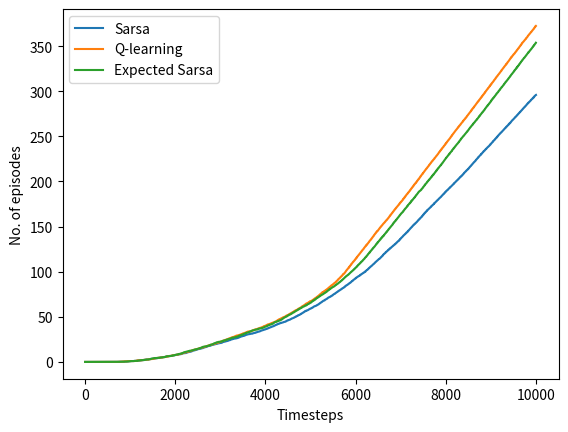

Reproduce this figure in Python.
import numpy as np
import matplotlib.pyplot as plt

windvals={-4:1, -3:1, -2:1, -1:2, 0:2,1:1}
alpha=0.5
epsilon=0.1
def getNextState(curr_state, action):

    horiz_disp, vert_disp=curr_state

    next_horiz_disp=horiz_disp
    next_vert_disp=vert_disp

    if horiz_disp in windvals.keys():
        next_vert_disp+=windvals[horiz_disp] 

    if action == 0:
        next_horiz_disp+=1
    elif action==1:
        next_vert_disp+=1
    elif action==2:
        next_horiz_disp-=1
    else:
        next_vert_disp-=1

    if next_horiz_disp > 2:
        next_horiz_disp=2
    if next_horiz_disp < -7:
        next_horiz_disp=-7
    if next_vert_disp >3:
        next_vert_disp=3
    if next_vert_disp < -3:
        next_vert_disp=-3 

    newstate=(next_horiz_disp,next_vert_disp)
    return newstate


def qlearning():

    timesteps=10000
    q=[{},{},{},{}]
    x=[]
    y=[]
    t=0
    episodes=0

    for a in range(4):

        for i in range(-7,3):
            for j in range(-3,4):
                q[a][(i,j)]=0
    while t<timesteps:
        # new episode
        curr_state=(-5,1)

        while(curr_state[0] !=0 or curr_state[1] !=0):
   
            current_values=[]
            for a in range(4):
                current_values.append(q[a][curr_state])

            prospective_values=[]
            for a in range(4):
                ns=getNextState(curr_state,a)
                
                valprime=[]
                for aprime in range(4):
                    valprime.append(q[aprime][ns])
                
                p=np.random.random()

                qprime=np.max(valprime)
                
                value=q[a][curr_state]+alpha*(-1 + qprime-q[a][curr_state])

                prospective_values.append(value)
            # print(values)
            p=np.random.random()
            if p>epsilon:
                action=np.argmax(current_values)
                q[action][curr_state]=prospective_values[action]
                curr_state=getNextState(curr_state,action)
            else:
                action=np.random.random_integers(0,3)
                val=prospective_values[action]
                q[action][curr_state]=val
                curr_state=getNextState(curr_state,action)
                

            x.append(t)
            t+=1
            y.append(episodes)
        episodes+=1

    return (x,y)


def sarsa():
    timesteps=10000
    q=[{},{},{},{}]
    x=[]
    y=[]
    t=0
    episodes=0

    for a in range(4):

        for i in range(-7,3):
            for j in range(-3,4):
                q[a][(i,j)]=0
    while t<timesteps:
        # new episode
        curr_state=(-5,0)

        while(curr_state[0] !=0 or curr_state[1] !=0):
            # print(curr_state)

            current_values=[]
            for a in range(4):
                current_values.append(q[a][curr_state])
            
            prospective_values=[]
            for a in range(4):
                ns=getNextState(curr_state,a)
                
                valprime=[]
                for aprime in range(4):
                    valprime.append(q[aprime][ns])
                
                p=np.random.random()

                if p> epsilon:
                    qprime=np.max(valprime)
                else:
                    aprime=np.random.random_integers(0,3)
                    qprime=valprime[aprime]
                
                # print("ns",ns,"valprime",valprime,"qacs",q[a][curr_state])


                value=q[a][curr_state]+alpha*(-1 + qprime-q[a][curr_state])

                prospective_values.append(value)
            p=np.random.random()
            if p>epsilon:
                action=np.argmax(current_values)
                #print(action)
                q[action][curr_state]=prospective_values[action]
                curr_state=getNextState(curr_state,action)
                # print(action, curr_state)
                # print(q[action][curr_state]) 
            else:
                action=np.random.random_integers(0,3)
                val=prospective_values[action]
                q[action][curr_state]=val
                # print(action, curr_state)  
                curr_state=getNextState(curr_state,action)
                

            x.append(t)
            t+=1
            y.append(episodes)
        episodes+=1
        # print(q)

    return (x,y)


def expectedsarsa():
    timesteps=10000
    q=[{},{},{},{}]
    x=[]
    y=[]
    t=0
    episodes=0

    for a in range(4):

        for i in range(-7,3):
            for j in range(-3,4):
                q[a][(i,j)]=0
    while t<timesteps:
        # new episode
        curr_state=(-5,0)

        while(curr_state[0] !=0 or curr_state[1] !=0):
            
            current_values=[]
            for a in range(4):
                current_values.append(q[a][curr_state])

            prospective_values=[]
            for a in range(4):
                ns=getNextState(curr_state,a)
                
                valprime=[]
                for aprime in range(4):
                    valprime.append(q[aprime][ns])
                
                
                qprime=np.sum(valprime)*epsilon/4
                qprime+=(1-epsilon)*np.max(valprime)

                value=q[a][curr_state]+alpha*(-1 + qprime-q[a][curr_state])

                prospective_values.append(value)
            
            p=np.random.random()
            if p>epsilon:
                action=np.argmax(current_values)
                #print(action)
                q[action][curr_state]=prospective_values[action]
                curr_state=getNextState(curr_state,action)
                # print(action, curr_state) 
            else:
                action=np.random.random_integers(0,3)
                val=prospective_values[action]
                q[action][curr_state]=val
                # print(action, curr_state)  
                curr_state=getNextState(curr_state,action)
                

            x.append(t)
            t+=1
            y.append(episodes)
        episodes+=1
        # print(q)

    return (x,y)


plt.figure()

#-------------------------------------------------------
xsarsa,ysarsa=sarsa()

for _ in range(10):
    x1,y1=sarsa()
    xsarsa=[sum(a) for a in zip(x1,xsarsa)]
    ysarsa=[sum(x) for x in zip(y1,ysarsa)]

ysarsa=[x/11.0 for x in ysarsa]
xsarsa=[x/11.0 for x in xsarsa]
plt.plot(xsarsa,ysarsa, label="Sarsa")

#-----------------------------------------------------------
xq,yq=qlearning()

for _ in range(10):
    x1,y1=qlearning()
    xq=[sum(a) for a in zip(x1,xq)]
    yq=[sum(x) for x in zip(y1,yq)]

yq=[x/11.0 for x in yq]
xq=[x/11.0 for x in xq]
plt.plot(xq,yq, label="Q-learning")

#----------------------------------------------------

xesarsa,yesarsa=expectedsarsa()

for _ in range(10):
    x1,y1=expectedsarsa()
    xesarsa=[sum(a) for a in zip(x1,xesarsa)]
    yesarsa=[sum(x) for x in zip(y1,yesarsa)]

yesarsa=[x/11.0 for x in yesarsa]
xesarsa=[x/11.0 for x in xesarsa]

plt.plot(xesarsa,yesarsa,label="Expected Sarsa")

plt.legend()
plt.xlabel("Timesteps")
plt.ylabel("No. of episodes")
plt.show()





